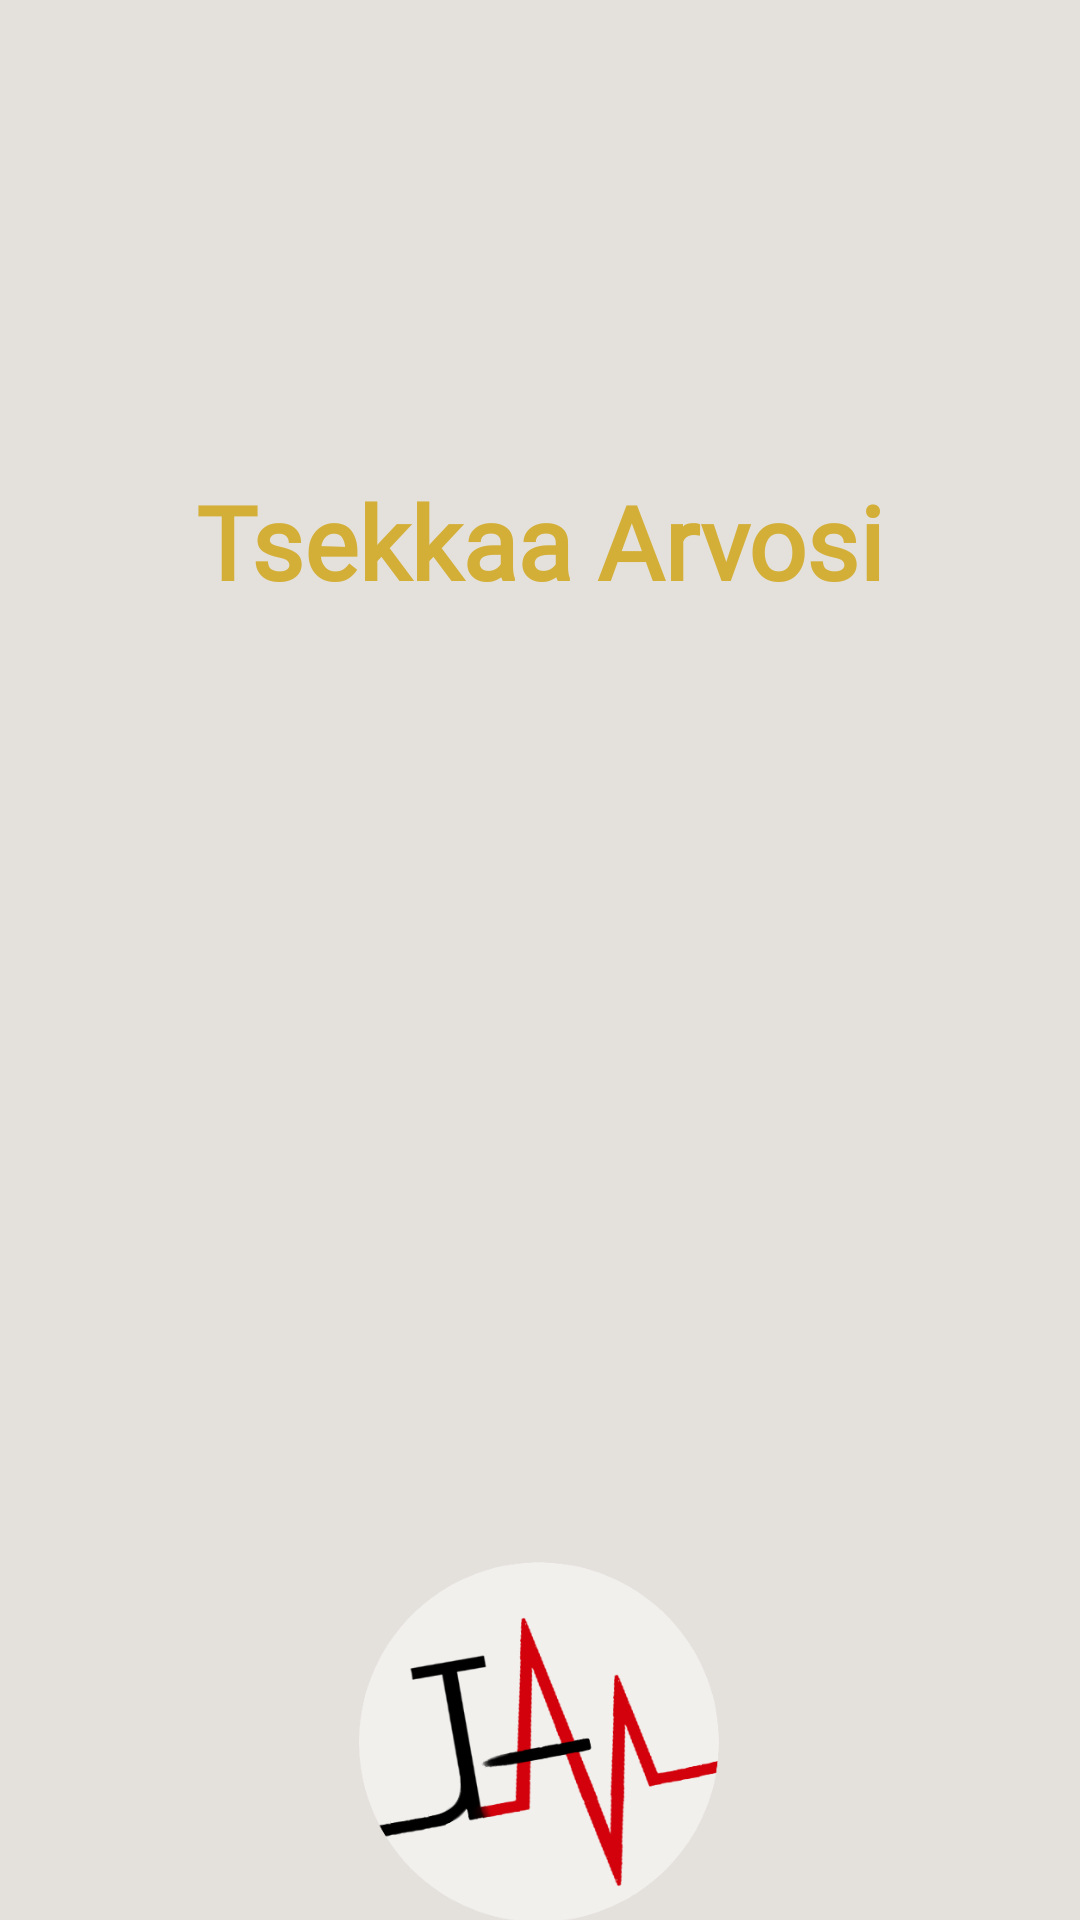

Produce the Android XML layout that renders to this screen, including the resource entries it uses.
<!-- AndroidManifest.xml: application theme Theme.TsekkaaArvosi -->
<!-- res/layout/activity_main.xml -->
<?xml version="1.0" encoding="utf-8"?>
<androidx.constraintlayout.widget.ConstraintLayout xmlns:android="http://schemas.android.com/apk/res/android"
    xmlns:app="http://schemas.android.com/apk/res-auto"
    xmlns:tools="http://schemas.android.com/tools"
    android:layout_width="match_parent"
    android:layout_height="match_parent"
    tools:context=".MainActivity">

    <TextView
        android:id="@+id/textView"
        android:layout_width="wrap_content"
        android:layout_height="wrap_content"
        android:fontFamily="@font/faster_one"
        android:text="Tsekkaa Arvosi"
        android:textColor="#D4AF37"
        android:textColorHighlight="#090101"
        android:textColorHint="#F30CD4"
        android:textSize="34sp"
        android:textStyle="bold"
        app:layout_constraintBottom_toTopOf="@+id/activitySelection"
        app:layout_constraintEnd_toEndOf="parent"
        app:layout_constraintStart_toStartOf="parent"
        app:layout_constraintTop_toTopOf="parent"
        app:layout_constraintVertical_bias="0.616" />


    <ListView
        android:id="@+id/activitySelection"
        android:layout_width="0dp"
        android:layout_height="wrap_content"
        app:layout_constraintBottom_toBottomOf="parent"
        app:layout_constraintEnd_toEndOf="parent"
        app:layout_constraintHorizontal_bias="0.0"
        app:layout_constraintStart_toStartOf="parent"
        app:layout_constraintTop_toTopOf="parent"
        app:layout_constraintVertical_bias="0.471"
        android:divider="@android:color/transparent"
        android:dividerHeight="10sp"/>

    <ImageView
        android:id="@+id/imageView"
        android:layout_width="120dp"
        android:layout_height="120dp"
        android:layout_marginTop="220dp"
        app:layout_constraintBottom_toBottomOf="parent"
        app:layout_constraintEnd_toEndOf="parent"
        app:layout_constraintHorizontal_bias="0.498"
        app:layout_constraintStart_toStartOf="parent"
        app:layout_constraintTop_toTopOf="@+id/activitySelection"
        app:layout_constraintVertical_bias="0.5"
        app:srcCompat="@drawable/round_icon_" />

</androidx.constraintlayout.widget.ConstraintLayout>
<!-- resources referenced by this layout -->
<resources>
  <!-- drawable round_icon_: png bitmap (drawable, 37661 bytes) -->
  <style name="Theme.TsekkaaArvosi" parent="Theme.MaterialComponents.DayNight.DarkActionBar">
          <item name="android:windowBackground">@color/tausta_light</item>
          <item name="android:textColor">@color/teksti_light</item>
          
          <item name="colorPrimary">@color/buttonien_tausta_light</item>
          <item name="colorPrimaryVariant">@color/purple_700</item>
          <item name="colorOnPrimary">@color/buttonien_teksti_light</item>
          
          <item name="colorSecondary">@color/switchien_tausta_light</item> 
          <item name="colorSecondaryVariant">@color/switchien_tausta_light</item>
          <item name="colorOnSecondary">@color/switchien_teksti_light</item>
          
          <item name="android:statusBarColor">@color/ylapalkki_light</item>
          
      </style>
  <color name="tausta_light">#E4E0DC</color>
  <color name="teksti_light">#2c2c2c</color>
  <color name="buttonien_tausta_light">#D4AF37</color>
  <color name="purple_700">#FF3700B3</color>
  <color name="buttonien_teksti_light">#ffffff</color>
  <color name="switchien_tausta_light">#D4AF37</color>
  <color name="switchien_teksti_light">#000000</color>
  <color name="ylapalkki_light">#000000</color>
</resources>
